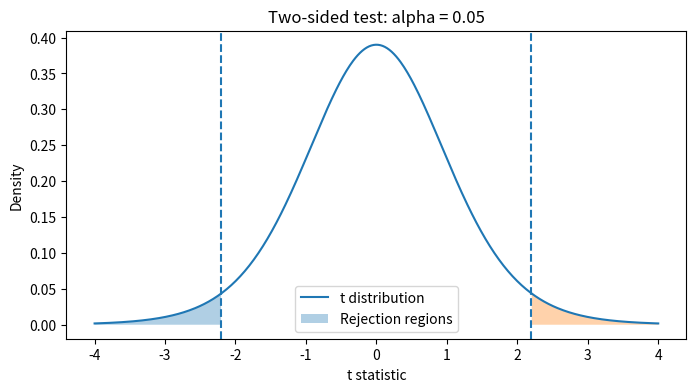

Generate this figure with matplotlib:
import numpy as np
import pandas as pd
import matplotlib.pyplot as plt
from scipy import stats
np.random.seed(42)

sample = np.array([503, 498, 501, 497, 505, 499, 502, 496, 504, 500, 501, 498])
t_stat, p_value = stats.ttest_1samp(sample, popmean=500, alternative='two-sided')
alpha = 0.05
print('Sample mean:', round(sample.mean(), 2))
print('t statistic:', round(t_stat, 3))
print('p-value:', round(p_value, 4))
print('Decision:', 'Reject H0' if p_value < alpha else 'Fail to reject H0')

sample = np.array([503, 498, 501, 497, 505, 499, 502, 496, 504, 500, 501, 498])
print('Two-sided:', stats.ttest_1samp(sample, 500, alternative='two-sided'))
print('Greater:', stats.ttest_1samp(sample, 500, alternative='greater'))
print('Less:', stats.ttest_1samp(sample, 500, alternative='less'))

df, alpha = 11, 0.05
cut = stats.t.ppf(1-alpha/2, df)
x = np.linspace(-4, 4, 500); y = stats.t.pdf(x, df)
plt.figure(figsize=(8,4)); plt.plot(x,y,label='t distribution')
plt.fill_between(x,y,where=(x <= -cut),alpha=.35,label='Rejection regions')
plt.fill_between(x,y,where=(x >= cut),alpha=.35)
plt.axvline(-cut,linestyle='--'); plt.axvline(cut,linestyle='--')
plt.title('Two-sided test: alpha = 0.05'); plt.xlabel('t statistic'); plt.ylabel('Density'); plt.legend(); plt.show()
print('Critical values:', round(-cut,3), round(cut,3))
